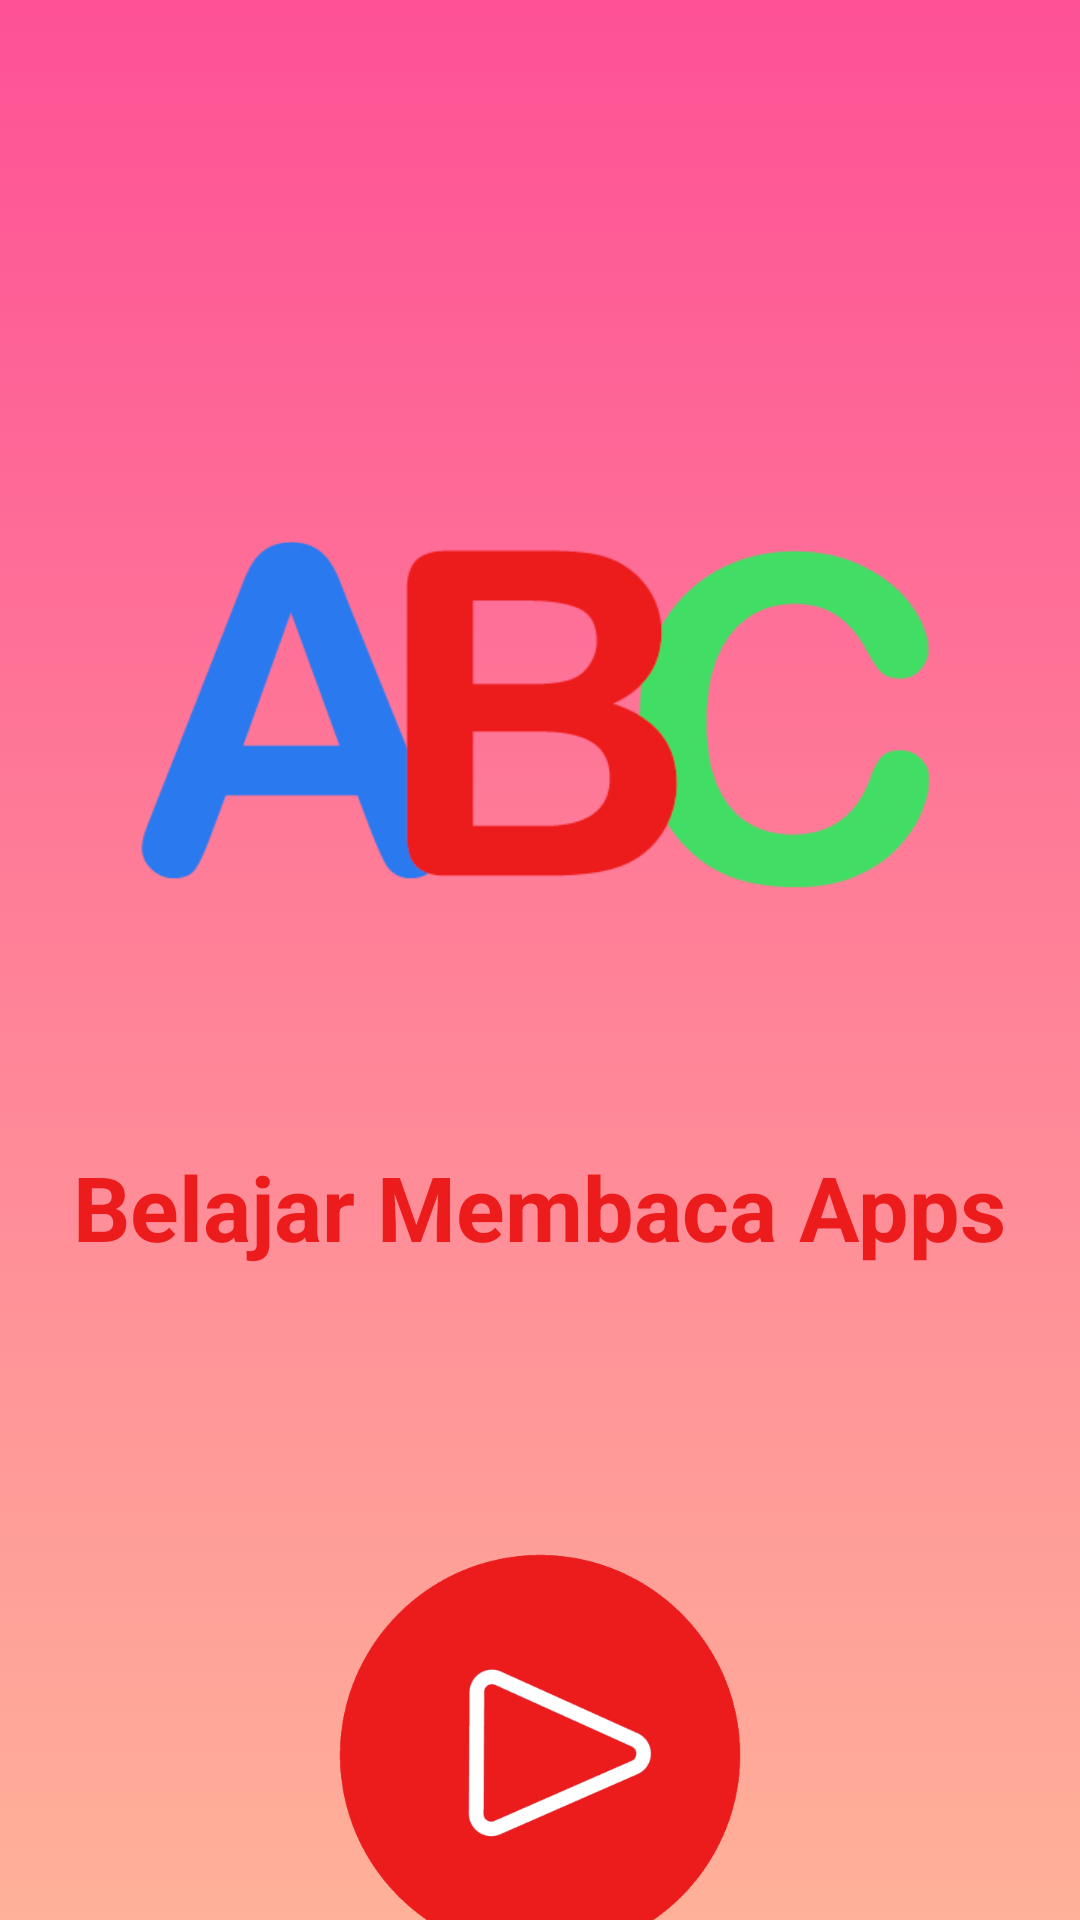

Android layout source for this screen:
<!-- AndroidManifest.xml: application theme Theme.UTS_PBP -->
<!-- res/layout/red_page.xml -->
<?xml version="1.0" encoding="utf-8"?>
<LinearLayout xmlns:android="http://schemas.android.com/apk/res/android"
    android:layout_width="match_parent"
    android:layout_height="match_parent"
    android:orientation="vertical"
    android:background="@drawable/back_red">

    <ImageView
        android:layout_width="291dp"
        android:layout_height="282dp"
        android:layout_gravity="center_horizontal"
        android:layout_marginTop="100dp"
        android:src="@drawable/logo" />

    <TextView
        android:layout_width="wrap_content"
        android:layout_height="wrap_content"
        android:text="@string/belajar_membaca_apps"
        android:textSize="30sp"
        android:textColor="@color/theme_red"
        android:textStyle="bold"
        android:layout_gravity="center_horizontal"/>

    <ImageView
        android:id="@+id/button_red"
        android:layout_width="159dp"
        android:layout_height="255dp"
        android:layout_marginTop="35dp"
        android:layout_gravity="center_horizontal"
        android:src="@drawable/button_red" />

</LinearLayout>
<!-- resources referenced by this layout -->
<resources>
  <color name="theme_red">#ED1C1C</color>
  <!-- drawable back_red (drawable) -->
  <?xml version="1.0" encoding="utf-8"?>
  <selector xmlns:android="http://schemas.android.com/apk/res/android">
      <item>
          <shape>
              <gradient android:angle="90"
                  android:startColor="#ffb199"
                  android:endColor="#fe5196"
                  android:type="linear"/>
          </shape>
      </item>
  </selector>
  <!-- drawable button_red: png bitmap (drawable-v24, 15203 bytes) -->
  <!-- drawable logo: png bitmap (drawable-v24, 11983 bytes) -->
  <string name="belajar_membaca_apps">Belajar Membaca Apps</string>
  <style name="Theme.UTS_PBP" parent="Theme.MaterialComponents.DayNight.DarkActionBar">
          
          <item name="colorPrimary">@color/purple_500</item>
          <item name="colorPrimaryVariant">@color/purple_700</item>
          <item name="colorOnPrimary">@color/white</item>
          
          <item name="colorSecondary">@color/teal_200</item>
          <item name="colorSecondaryVariant">@color/teal_700</item>
          <item name="colorOnSecondary">@color/black</item>
          
          <item name="android:statusBarColor" tools:targetApi="l">?attr/colorPrimaryVariant</item>
          
      </style>
  <color name="purple_500">#FF6200EE</color>
  <color name="purple_700">#FF3700B3</color>
  <color name="white">#FFFFFFFF</color>
  <color name="teal_200">#FF03DAC5</color>
  <color name="teal_700">#FF018786</color>
  <color name="black">#FF000000</color>
</resources>
